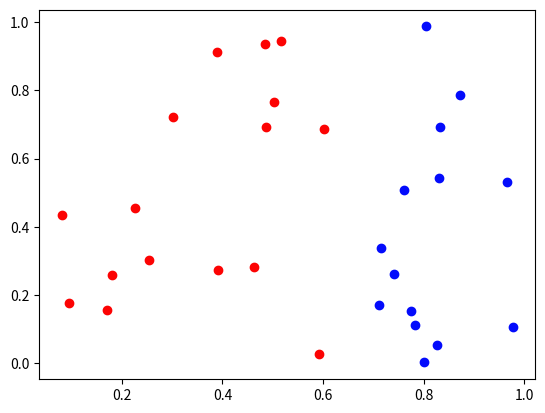

Recreate this plot in Python.
import numpy as np
import random
import matplotlib.pyplot as plt

# K-Means clustering algorithm
# [redacted]

N = 30  # number of points 
K = 2  # number of clusters
red = '#fc0303'
green = '#0bfc03'
blue = '#030bfc'
coloring = [red, blue]  # because we have two different color clusters
count = 10  # number of times we get new centroids and associate clusters

points = np.random.rand(N, 2)


def plot_points(points, color):
    '''Arg points is a mx2 array, color is hex string'''
    x = points[:, 0]
    y = points[:, 1]
    plt.scatter(x, y, c=color)


def centroids_init(points, K):
    '''Choose K random points to be the initial centroids (around which to cluster).'''
    
    centroids = [list(random.choice(points)) for _ in range(K)]
    return centroids  # list with K points


def find_closest_centroid(centroids, point):
    '''returns [x, y]: the coors of closest centroid in centroids'''

    distances = []
    for centroid in centroids:
        distances.append(np.linalg.norm(np.array(centroid) - np.array(point)))
    min_index = distances.index(min(distances))
    
    return centroids[min_index]


def get_clusters(centroids, points):
    '''returns an array of clusters (3D array)'''
    
    clusters = [[] for _ in centroids]
    for point in points:
        print(centroids, clusters)
        # deciding which cluster to assign to 
        centroid = find_closest_centroid(centroids, point)
        cluster = clusters[centroids.index(centroid)]
        cluster.append(point)
    
    return clusters

    
centroids = centroids_init(points, K)
clusters = get_clusters(centroids, points)
for i in range(K):
    plot_points(np.array(clusters[i]), coloring[i])
plt.show()
'''
for _ in range(count):
    clusters = get_clusters(centroids, points)
    centroids = get_centroids(clusters)

# we are done the algorithm
for i in range(K):
    plot_points(clusters[i], coloring[i])
plt.show()
'''